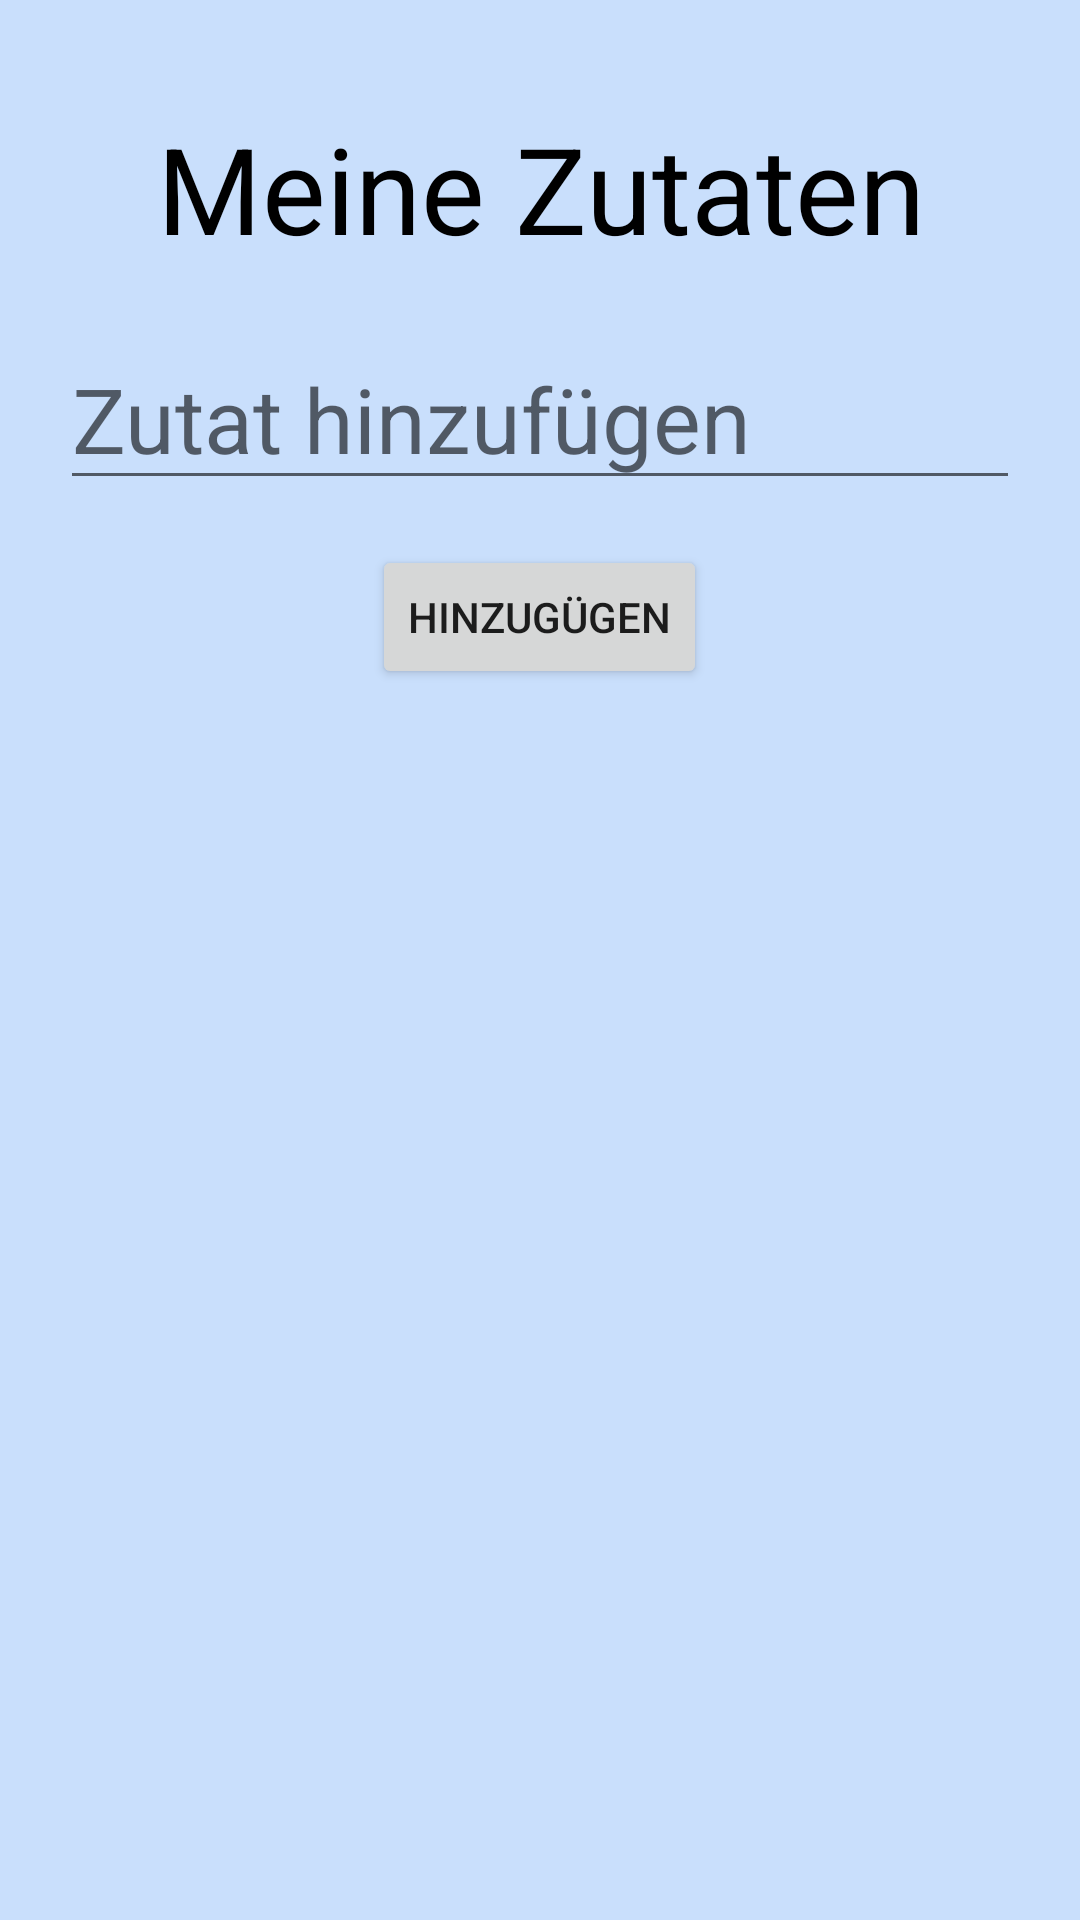

The Android layout XML behind this screen, and the referenced resources:
<!-- AndroidManifest.xml: application theme Theme.MobAppProject -->
<!-- res/layout/activity_ingredient_list.xml -->
<?xml version="1.0" encoding="utf-8"?>
<androidx.constraintlayout.widget.ConstraintLayout xmlns:android="http://schemas.android.com/apk/res/android"
    xmlns:app="http://schemas.android.com/apk/res-auto"
    xmlns:tools="http://schemas.android.com/tools"
    android:layout_width="match_parent"
    android:layout_height="match_parent"
    tools:context=".activities.IngredientList">
    <RelativeLayout
        android:layout_width="match_parent"
        android:layout_height="wrap_content"
        app:layout_constraintTop_toTopOf="parent"
        app:layout_constraintStart_toStartOf="parent">
    <RelativeLayout
        android:id="@+id/relativeLayout"
        android:layout_width="wrap_content"
        android:layout_height="wrap_content"
        >

    <TextView
        android:id="@+id/title"
        android:layout_height="wrap_content"
        android:layout_width="match_parent"
        android:gravity="center"
        android:text="Meine Zutaten"
        android:textSize="40sp"
        android:textColor="@color/black"
        android:layout_marginTop="36dp"
        />

    <EditText
        android:id="@+id/input"
        android:layout_width="match_parent"
        android:layout_height="wrap_content"
        android:hint="Zutat hinzufügen"
        android:textSize="30sp"
        android:layout_below="@+id/title"
        android:layout_marginTop="20dp"
        android:layout_marginLeft="20dp"
        android:layout_marginRight="20dp"
        />
    <Button
        android:id="@+id/addInput"
        android:layout_width="wrap_content"
        android:layout_height="wrap_content"
        android:text="Hinzugügen"
        android:layout_below="@+id/input"
        android:layout_centerHorizontal="true"
        android:layout_marginTop="15dp"
        />
    </RelativeLayout>

    <androidx.recyclerview.widget.RecyclerView
        android:id="@+id/recyclerView"
        android:layout_width="match_parent"
        android:layout_height="match_parent"
        android:layout_marginTop="40dp"
        android:scrollbars="vertical"
        android:layout_below="@+id/relativeLayout"
         />

    </RelativeLayout>

</androidx.constraintlayout.widget.ConstraintLayout>
<!-- resources referenced by this layout -->
<resources>
  <color name="black">#FF000000</color>
  <style name="Theme.MobAppProject" parent="Theme.MaterialComponents.DayNight.DarkActionBar">
          
          <item name="colorPrimary">@color/purple_500</item>
          <item name="colorPrimaryVariant">@color/purple_700</item>
          <item name="colorOnPrimary">@color/white</item>
          
          <item name="colorSecondary">@color/blue</item>
          <item name="colorSecondaryVariant">@color/teal_700</item>
          <item name="colorOnSecondary">@color/black</item>
          
          <item name="android:statusBarColor" tools:targetApi="l">?attr/colorPrimaryVariant</item>
          
          <item name="android:colorBackground">@color/light_blue</item>
      </style>
  <color name="purple_500">#FF6200EE</color>
  <color name="purple_700">#FF3700B3</color>
  <color name="white">#FFFFFFFF</color>
  <color name="teal_700">#FF018786</color>
  <color name="light_blue">#c9dffc</color>
</resources>
